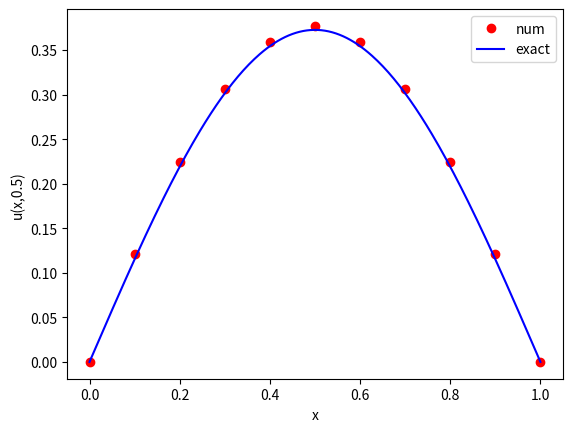

This figure's Python source: (Note: this script raises an exception after producing the figure.)

#This file has been written with the intention to successfully solve
#parabolic partial differential equations (PPDEs).

# TODO Inputs to the function should include

    # TODO - Diffusion coefficient | kappa > 0
    # TODO - Size of the Domain | L
    # TODO - Desired computation time | T
    # TODO - Initial temperature distribution | func?
    # TODO - Number of discretisation points in space and time
    # pl.legend(loc='upper right')
    # pl.legend(loc='upper right')

    # TODO - fullOutput=True returns additional info default false
# The function should be tested against known solutions wherever possible

import numpy as np
from math import pi
from numpy.linalg import solve
import matplotlib.pyplot as plt
from matplotlib import cm
from mpl_toolkits.mplot3d import Axes3D
from scipy.sparse import diags

def diags_m(m, n, dif_ji=[], val=[]):
    """
    This function should return a diagonal matrix of size m x n
    with values specified along the digonals

    USAGE: parabolic_pde_solver.diags_m(m, n, dif_ji, val)

    INPUT:

        m : (Int) specifies that the matrix should have m rows
        n : (Int) specifies that the matrix should have n cols
        dif_ji : (array<Int>) specifies the diagonal index
            away from principal 0
        val : (array<Float>) val[i] specifies the value at diagonal dif_ji[i]

    OUTPUT: tridiagonal matrix of size m x n

    EXAMPLE: tri_diag(10, 10, [-0.5, 2, -0.5], [-1, 0, 1])

        [[ 2.  -0.5  0.   0.   0.   0.   0.   0.   0.   0.   0. ]
         [-0.5  2.  -0.5  0.   0.   0.   0.   0.   0.   0.   0. ]
         [ 0.  -0.5  2.  -0.5  0.   0.   0.   0.   0.   0.   0. ]
         [ 0.   0.  -0.5  2.  -0.5  0.   0.   0.   0.   0.   0. ]
         [ 0.   0.   0.  -0.5  2.  -0.5  0.   0.   0.   0.   0. ]
         [ 0.   0.   0.   0.  -0.5  2.  -0.5  0.   0.   0.   0. ]
         [ 0.   0.   0.   0.   0.  -0.5  2.  -0.5  0.   0.   0. ]
         [ 0.   0.   0.   0.   0.   0.  -0.5  2.  -0.5  0.   0. ]
         [ 0.   0.   0.   0.   0.   0.   0.  -0.5  2.  -0.5  0. ]
         [ 0.   0.   0.   0.   0.   0.   0.   0.  -0.5  2.  -0.5]
         [ 0.   0.   0.   0.   0.   0.   0.   0.   0.  -0.5  2. ]]

    NOTE: could add an iterations counter number
    """
    # create grid in zeros m x n
    grid = np.zeros((m, n))
    # loop over grid for
    for i in range(0, m):
        for j in range(0, n):
            for k in range(len(dif_ji)):
                d = dif_ji[k]
                if j - i == d:
                    v = val[k] # specified here to reduce iterations
                    grid[i][j] = v
    return grid


# internal function so no description string
def plot_x_t_u(x, t, Z):
    fig = plt.figure()
    ax = fig.gca(projection='3d')
    # create meshgrid
    [X, Y] = np.meshgrid(x, t)
    #plot surface XYZ
    Z = np.asmatrix(Z)
    surf = ax.plot_surface(X, Y, Z, cmap=cm.coolwarm,
            linewidth=0, antialiased=False)
    # set axis labels
    ax.set_title('Evolution of Equation\n')
    ax.set_xlabel('Position ($X$)')
    ax.set_ylabel('Time ($T$)')
    ax.set_zlabel('Temp $u$')
    # create colourbar
    fig.colorbar(surf, shrink=0.5, aspect=5)
    plt.show()

# internal function so no description added
def create_A_CN(x, f_kappa, deltat, deltax):
    diagonals = [[],[],[]]
    for i in x:
        kappa_v = f_kappa(i)
        # calculate lmbda
        lmbda = kappa_v*deltat/(deltax**2) # mesh fourier number
        # calc -1 0 1 and add to diagonals
        diagonals[0].append(-lmbda/2)
        diagonals[1].append(1+lmbda)
        diagonals[2].append(-lmbda/2)
    # remove 1 value from 1st and third array
    diagonals[0].pop()
    diagonals[2].pop()
    # create matrix 1 and matrix 2
    ACN = diags(diagonals, [-1, 0, 1]).toarray()
    return ACN

#internal function so no description added
def create_B_CN(x, f_kappa, deltat, deltax):
    diagonals = [[],[],[]]
    for i in x:
        kappa_v = f_kappa(i)
        # calculate lmbda
        lmbda = kappa_v*deltat/(deltax**2) # mesh fourier number
        # calc -1 0 1 and add to diagonals
        diagonals[0].append(lmbda/2)
        diagonals[1].append(1-lmbda)
        diagonals[2].append(lmbda/2)
    # remove 1 value from 1st and third array
    diagonals[0].pop()
    diagonals[2].pop()
    # create matrix 1 and matrix 2
    BCN = diags(diagonals, [-1, 0, 1]).toarray()
    return BCN

#set up the function with args
def pde_solve(L, T, u_I, mx, mt, f_kappa= lambda x: 1,
        logger=True, bcf=lambda t: [0,0], plot=None):
    """
    This function should return the solution to a parabolic
    partial differential equation

    USAGE: parabolic_pde_solver.pde_solve(kappa, L, T, u_I, mx, mt)

    INPUT:

        L : (float) size of the domain
        T : (float) desired computation time
        u_I : (func) function that describes Initial temperature distribution
        mx: (array) discretisation points in space
        mt: (array) discretiation points in time

        **optional** (default)
        f_kappa: (lambda x: 1) specifies a variable diffusion coefficient over x
        logger: (True) specifies whether to log outputs to console
        bcf: (() => [0,0]) function that specifies the boundary conditions
        given input t i.e bcs(t) the function must return an array
        of length 2
        plot: (False)


    OUTPUT: (array) [
       U_j: (array) solution to the parabolic PDE
       x : mesh points in space
       t : mesh points in time
    ]

    NOTE:
    """
    # TODO where can one put forcing conditions?
    # set up the numerical environment variables
    x = np.linspace(0, L, mx+1)      # mesh points in space # TODO 2d bar
    t = np.linspace(0, T, mt+1)      # mesh points in time
    deltax = x[1] - x[0]             # gridspacing in x
    deltat = t[1] - t[0]             # gridspacing in t
    # create A_CN and B_CN matrices
    A_CN=create_A_CN(x, f_kappa, deltat, deltax)
    B_CN=create_B_CN(x, f_kappa, deltat, deltax)
    #print diagonal matrices
    if logger:
         print("ACN to solve for each step: \n{}".format(A_CN))
         print("BCN to solve for each step: \n{}".format(B_CN))
    # print values we are using
    if logger:
        print("deltax=",deltax); print("deltat=",deltat);
    # set up the solution variables
    u_j = np.zeros(x.size)        # u at current time step
    u_jp1 = np.zeros(x.size)      # u at next time step
    # Set initial condition
    for i in range(0, mx+1):
        u_j[i] = u_I(x[i])
    Z = []
    # Solve the PDE: loop over all time points
    for n in range(0, mt+1):
        # dependent var to solve
        b = np.dot(B_CN, u_j) # TODO tridiagonal matrix algoritm or sparse matrix operations?
        # Backward Euler timestep solve matrix equation
        u_jp1 = solve(A_CN, b)
        # Boundary conditions
        [bc1, bc2] = bcf(n)
        u_jp1[0] = bc1; u_jp1[mx] = bc2 #TODO dirchilet and neumann or mixed b cond will affect this part
        # Update u_j
        u_j = u_jp1
        # save u_j values for each time T
        if plot:
            Z.append(u_j)
    # show plot
    if plot:
        plot_x_t_u(x, t, Z)
    return [ u_j, x, t ]


if __name__ == "__main__":
    # solve the heat equation with homogeneous diricelet boundary conditions
    # set problem parameters/functions
    L=1        # length of spatial domain
    T=0.1        # total time to solve for

    # set numerical parameters
    mx = 10     # number of gridpoints in space
    mt = 100   # number of gridpoints in time

    # define initial params
    def u_I(x):
        # initial temperature distribution
        y = np.sin(pi*x/L)
        return y

    # solve the heat equation
    [u_j, x, t] = pde_solve(L, T, u_I, mx, mt)
    print("Final Solution:\n{}".format(u_j))

    # define this to compare witht the exact solution
    u_exact = lambda x, t: np.exp(-1*(pi**2/L**2)*t)*np.sin(pi*x/L)

    # plot the final result and exact solution
    plt.plot(x, u_j,'ro',label='num')
    xx = np.linspace(0,L,250)
    plt.plot(xx,u_exact(xx,T),'b-',label='exact')
    plt.xlabel('x')
    plt.ylabel('u(x,0.5)')
    plt.legend(loc='upper right')
    plt.show()

    # do the same with varying diricelet boundary conditions
    def bcf(t):
        return [t, t]

    [u_j, x, t] = pde_solve(L, T, u_I, mx, mt, bcf=bcf, plot=True)

    print('Final Solution with varying Dirichlet boundary conditions:\n{}'.format(u_j))

    [u_j, x, t] = pde_solve(L, T, u_I, mx, mt, bcf=bcf, plot=True, f_kappa=lambda x: x)

    print('Final Solution with varying Dirichlet boundary conditions:\n{}'.           format(u_j))
